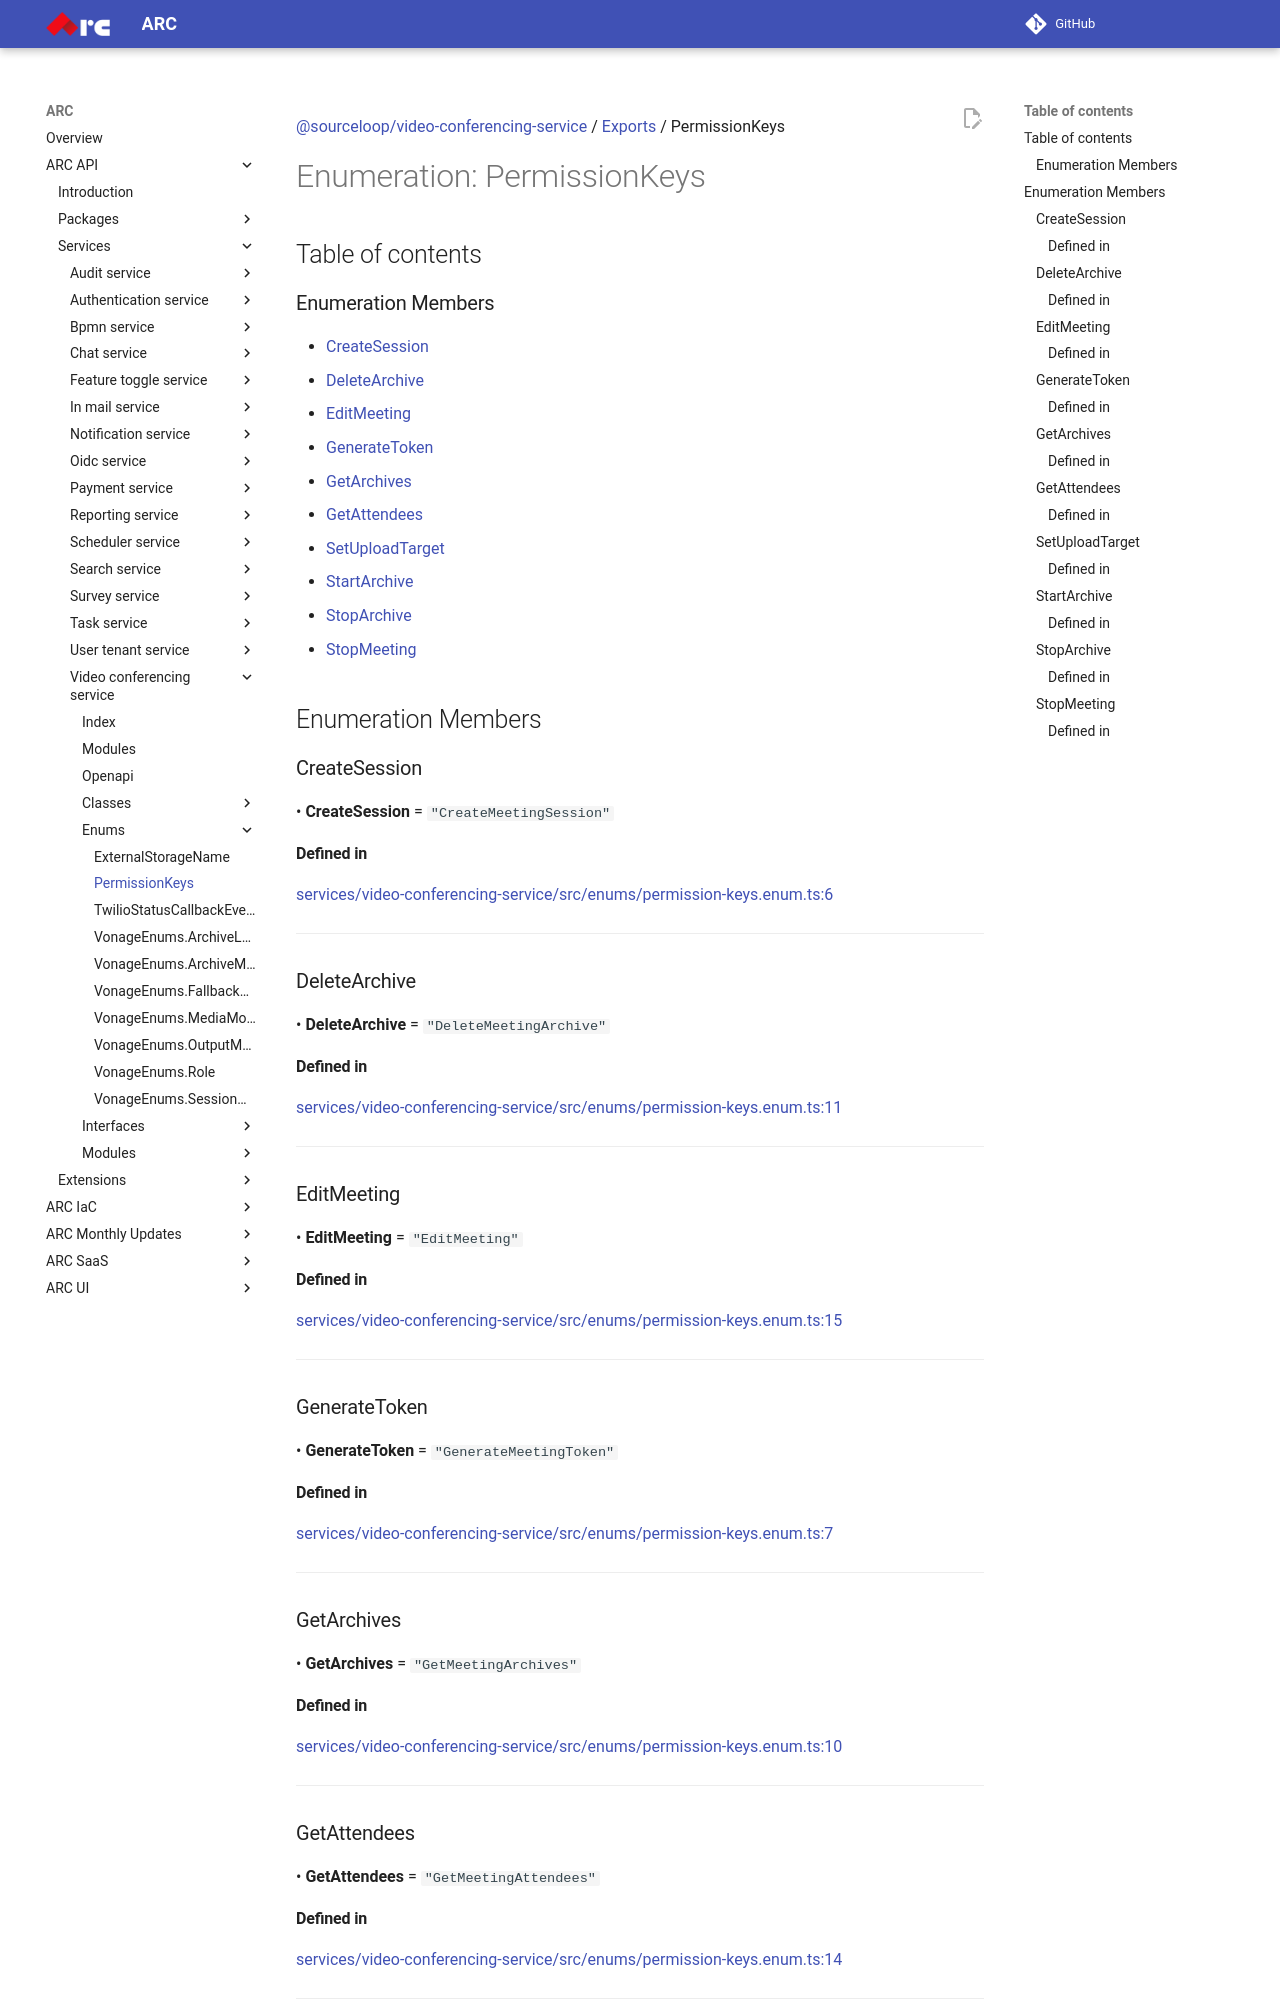

repository: sourcefuse/arc-docs · page: arc-api-docs/services/video-conferencing-service/enums/PermissionKeys/index.html · generator: mkdocs

[@sourceloop/video-conferencing-service](../README.md) / [Exports](../modules.md) / PermissionKeys

# Enumeration: PermissionKeys

## Table of contents

### Enumeration Members

- [CreateSession](PermissionKeys.md#createsession)
- [DeleteArchive](PermissionKeys.md#deletearchive)
- [EditMeeting](PermissionKeys.md#editmeeting)
- [GenerateToken](PermissionKeys.md#generatetoken)
- [GetArchives](PermissionKeys.md#getarchives)
- [GetAttendees](PermissionKeys.md#getattendees)
- [SetUploadTarget](PermissionKeys.md#setuploadtarget)
- [StartArchive](PermissionKeys.md#startarchive)
- [StopArchive](PermissionKeys.md#stoparchive)
- [StopMeeting](PermissionKeys.md#stopmeeting)

## Enumeration Members

### CreateSession

• **CreateSession** = ``"CreateMeetingSession"``

#### Defined in

[services/video-conferencing-service/src/enums/permission-keys.enum.ts:6](https://github.com/sourcefuse/loopback4-microservice-catalog/blob/eb9d4d57/services/video-conferencing-service/src/enums/permission-keys.enum.ts#L6)

___

### DeleteArchive

• **DeleteArchive** = ``"DeleteMeetingArchive"``

#### Defined in

[services/video-conferencing-service/src/enums/permission-keys.enum.ts:11](https://github.com/sourcefuse/loopback4-microservice-catalog/blob/eb9d4d57/services/video-conferencing-service/src/enums/permission-keys.enum.ts#L11)

___

### EditMeeting

• **EditMeeting** = ``"EditMeeting"``

#### Defined in

[services/video-conferencing-service/src/enums/permission-keys.enum.ts:15](https://github.com/sourcefuse/loopback4-microservice-catalog/blob/eb9d4d57/services/video-conferencing-service/src/enums/permission-keys.enum.ts#L15)

___

### GenerateToken

• **GenerateToken** = ``"GenerateMeetingToken"``

#### Defined in

[services/video-conferencing-service/src/enums/permission-keys.enum.ts:7](https://github.com/sourcefuse/loopback4-microservice-catalog/blob/eb9d4d57/services/video-conferencing-service/src/enums/permission-keys.enum.ts#L7)

___

### GetArchives

• **GetArchives** = ``"GetMeetingArchives"``

#### Defined in

[services/video-conferencing-service/src/enums/permission-keys.enum.ts:10](https://github.com/sourcefuse/loopback4-microservice-catalog/blob/eb9d4d57/services/video-conferencing-service/src/enums/permission-keys.enum.ts#L10)

___

### GetAttendees

• **GetAttendees** = ``"GetMeetingAttendees"``
